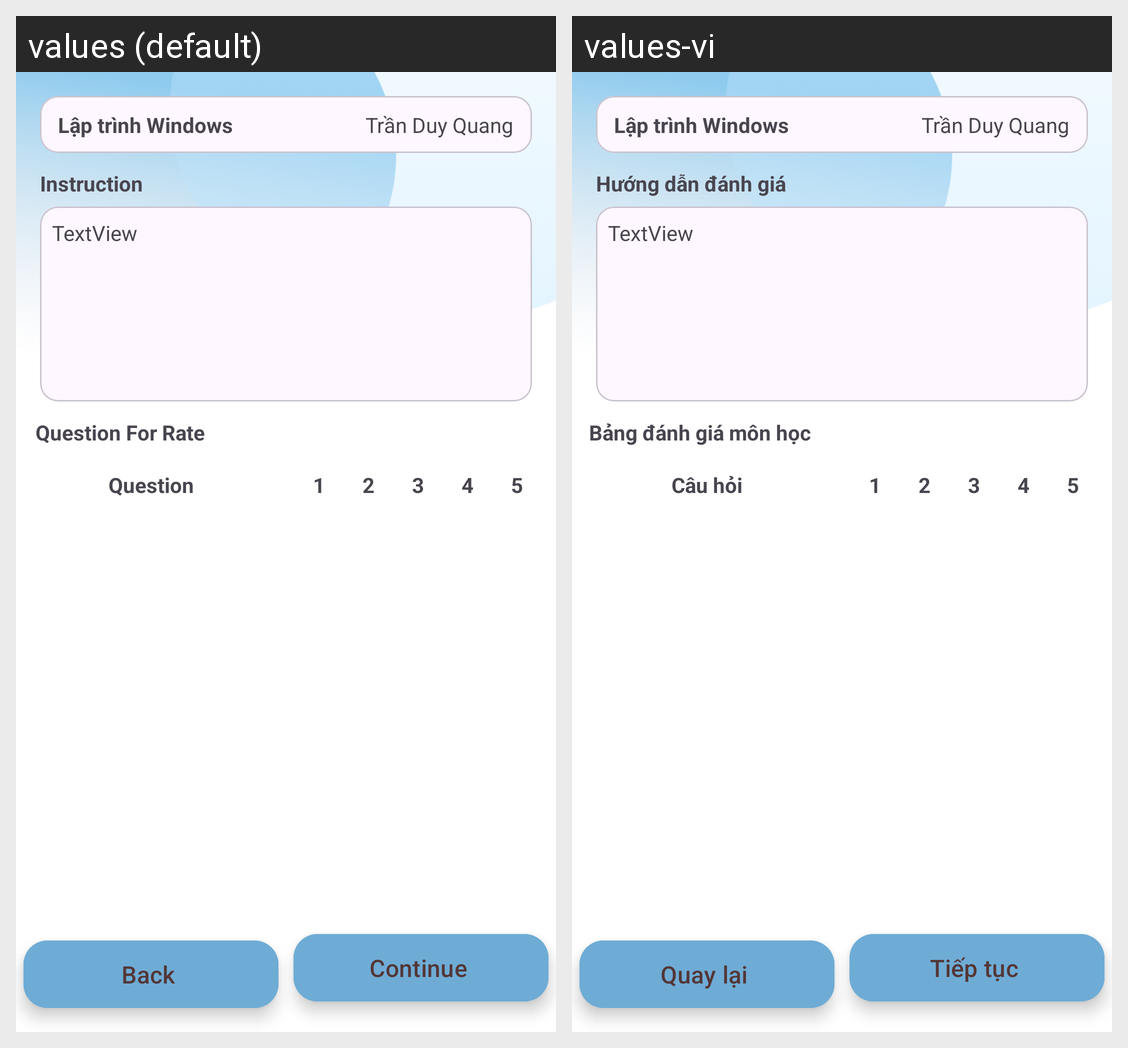

Strings drawn on this Android screen and how each of the app's shown locales translates them:
Android screen res/layout/fragment_feedback_course.xml rendered under 2 locales, left to right: values (default), values-vi. Device: Nexus 5 (rendered at 1080×1920; each locale shown at half size, 540×960, under a caption strip naming it); theme Theme.Login_Portal.
Strings drawn on this screen, with the default value and each locale's value (text and hints the layout hard-codes, and strings that could not be matched under every locale, appear in the picture but are not listed):

feedback_course_back
  values: Back
  values-vi: Quay lại

feedback_course_continue
  values: Continue
  values-vi: Tiếp tục

feedback_course_guide_title
  values: Instruction
  values-vi: Hướng dẫn đánh giá

feedback_course_rate_title
  values: Question For Rate
  values-vi: Bảng đánh giá môn học

feedback_course_question
  values: Question
  values-vi: Câu hỏi
